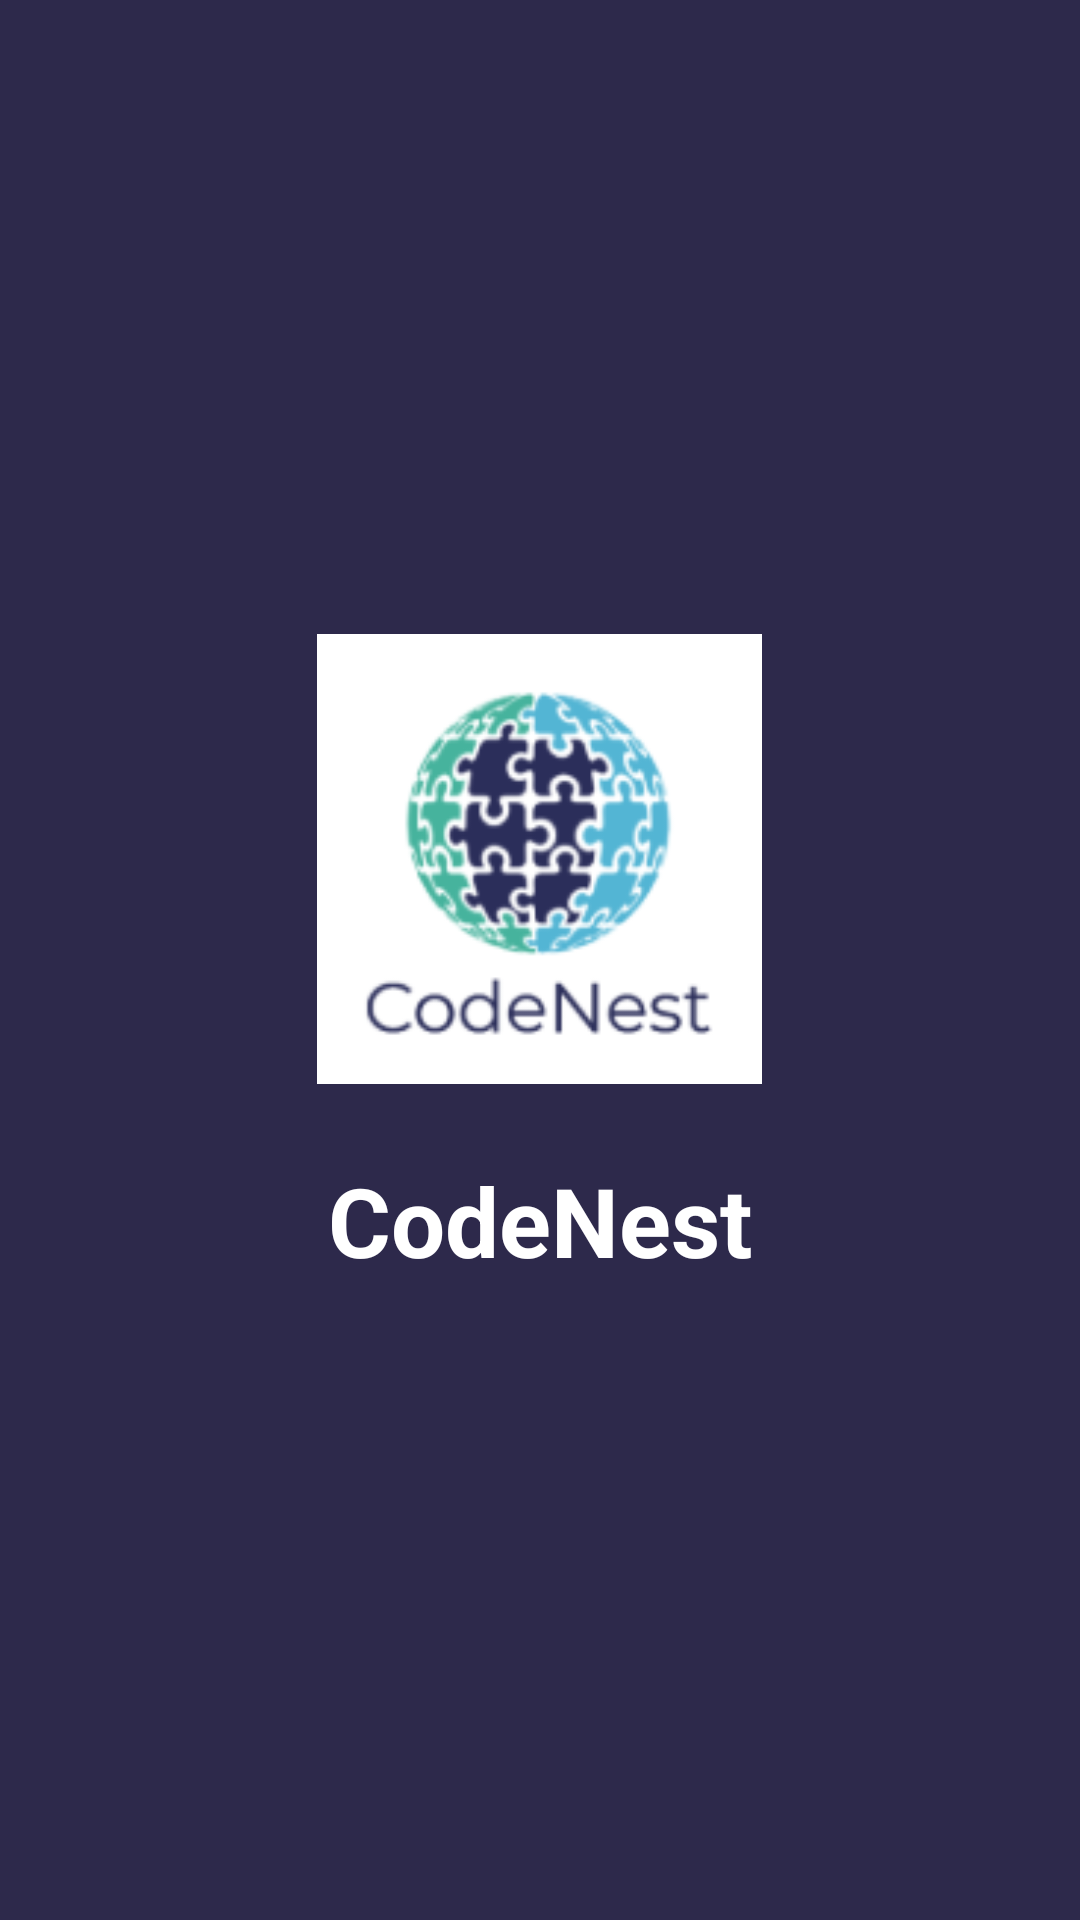

The Android layout XML behind this screen, and the referenced resources:
<!-- AndroidManifest.xml: application theme Theme.TextEditorApp -->
<!-- res/layout/activity_main.xml -->
<?xml version="1.0" encoding="utf-8"?>
<LinearLayout xmlns:android="http://schemas.android.com/apk/res/android"
    android:layout_width="match_parent"
    android:layout_height="match_parent"
    android:orientation="vertical"
    android:gravity="center"
    android:background="#2D294B"
    android:padding="24dp">

    <ImageView
        android:id="@+id/appLogo"
        android:layout_width="wrap_content"
        android:layout_height="150dp"
        android:src="@drawable/ic_logo"
        android:contentDescription="@string/app_logo"
        android:layout_marginBottom="24dp"/>

    <TextView
        android:id="@+id/appName"
        android:layout_width="wrap_content"
        android:layout_height="wrap_content"
        android:text="@string/name"
        android:textSize="32sp"
        android:textColor="#FFFFFF"
        android:textStyle="bold" />

</LinearLayout>
<!-- resources referenced by this layout -->
<resources>
  <!-- drawable ic_logo: png bitmap (drawable, 17394 bytes) -->
  <string name="app_logo">App Logo</string>
  <string name="name">CodeNest</string>
  <style name="Theme.TextEditorApp" parent="Base.Theme.TextEditorApp" />
  <style name="Base.Theme.TextEditorApp" parent="Theme.Material3.DayNight.NoActionBar">
          
          <item name="android:statusBarColor">#000000</item>
          
      </style>
</resources>
